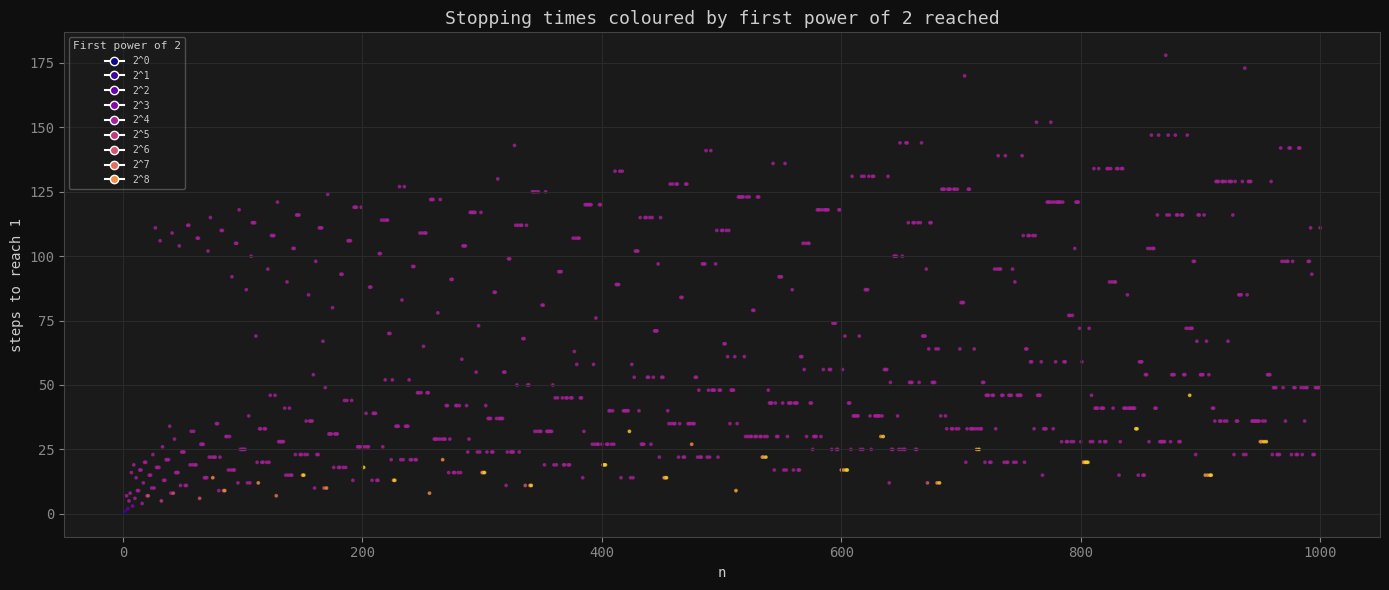
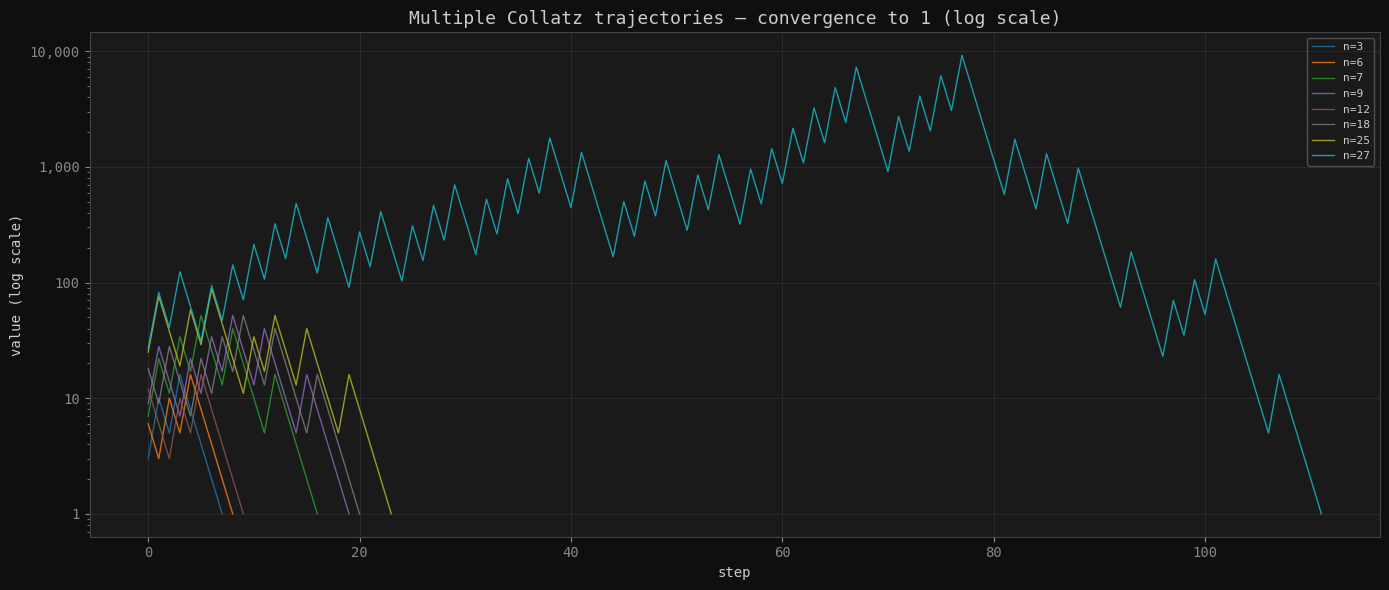
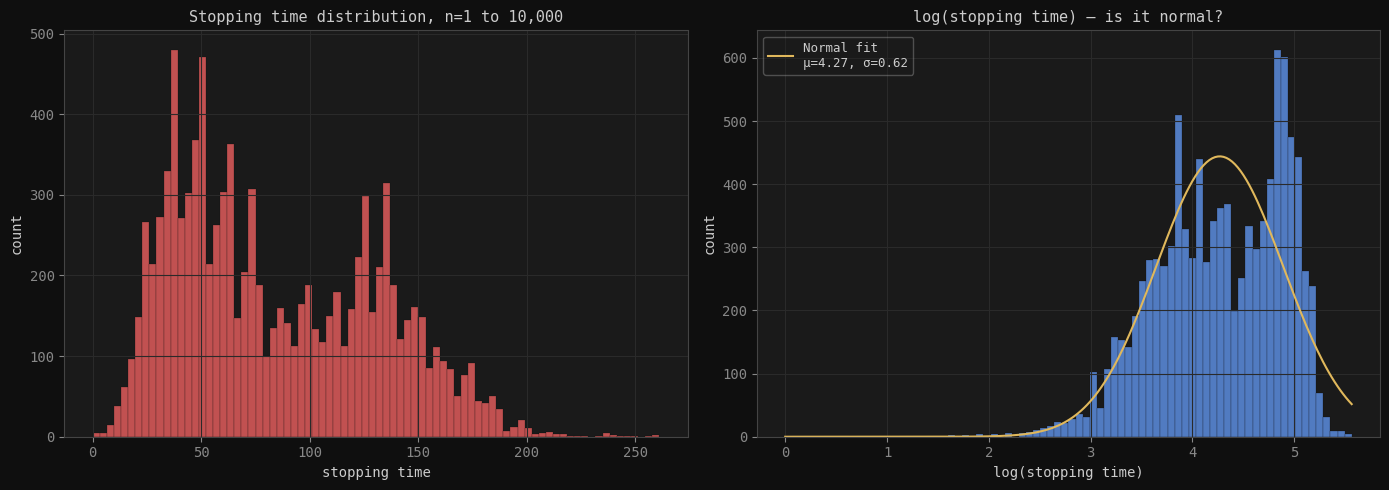

Python code for these plots, in order:
import numpy as np
import matplotlib.pyplot as plt
import matplotlib.ticker as ticker
import matplotlib.colors as mcolors
from collections import defaultdict

plt.rcParams.update({
    'figure.facecolor': '#0f0f0f',
    'axes.facecolor': '#1a1a1a',
    'axes.edgecolor': '#444',
    'axes.labelcolor': '#ccc',
    'xtick.color': '#888',
    'ytick.color': '#888',
    'text.color': '#ccc',
    'grid.color': '#2a2a2a',
    'grid.linestyle': '-',
    'axes.grid': True,
    'font.family': 'monospace',
})

ACCENT = '#e05c5c'
SUBTLE = '#5c8de0'
HIGHLIGHT = '#e0b85c'


def collatz_sequence(n):
    """Return the full Collatz sequence starting at n, ending at 1."""
    if n < 1 or not isinstance(n, int):
        raise ValueError(f"n must be a positive integer, got {n}")
    seq = [n]
    while n != 1:
        n = n // 2 if n % 2 == 0 else 3 * n + 1
        seq.append(n)
    return seq


def stopping_time(n):
    return len(collatz_sequence(n)) - 1


def first_power_of_2_reached(n):
    """Return the first power of 2 encountered in n's Collatz sequence, and at which step."""
    for step, val in enumerate(collatz_sequence(n)):
        if val > 0 and (val & (val - 1)) == 0:  # fast power-of-2 check
            return val, step
    return None, None

N = 1000
ns = list(range(1, N + 1))
stopping_times = [stopping_time(n) for n in ns]

# Find the first power of 2 each sequence hits
first_pow2 = [first_power_of_2_reached(n)[0] for n in ns]
unique_powers = sorted(set(first_pow2))

# Map each power of 2 to a colour
cmap = plt.cm.plasma
colour_map = {p: cmap(i / len(unique_powers)) for i, p in enumerate(unique_powers)}
colours = [colour_map[p] for p in first_pow2]

fig, ax = plt.subplots(figsize=(14, 6))
ax.scatter(ns, stopping_times, s=3, c=colours, alpha=0.7)
ax.set_title('Stopping times coloured by first power of 2 reached', fontsize=13)
ax.set_xlabel('n')
ax.set_ylabel('steps to reach 1')

# Legend for a selection of powers
legend_powers = [p for p in unique_powers if p <= 256]
handles = [plt.Line2D([0], [0], marker='o', color='w',
           markerfacecolor=colour_map[p], markersize=6, label=f'2^{int(np.log2(p))}')
           for p in legend_powers]
ax.legend(handles=handles, title='First power of 2', fontsize=7,
          title_fontsize=8, loc='upper left', framealpha=0.3)

plt.tight_layout()
plt.savefig('02_scatter_coloured.png', dpi=150, bbox_inches='tight', facecolor='#0f0f0f')
plt.show()

def build_collatz_tree(max_n):
    """
    Build the Collatz tree up to max_n.
    Returns a dict: node -> list of children (values that map TO node under f).
    """
    children = defaultdict(list)
    for n in range(1, max_n + 1):
        nxt = n // 2 if n % 2 == 0 else 3 * n + 1
        if nxt <= max_n or nxt == 1:
            children[nxt].append(n)
    return children


# Show the tree structure around 1 for small values
tree = build_collatz_tree(50)

def print_tree(node, tree, prefix='', depth=0, max_depth=4):
    if depth > max_depth:
        return
    print(f"{prefix}{node}")
    kids = sorted(tree.get(node, []))
    for i, child in enumerate(kids):
        connector = '└── ' if i == len(kids) - 1 else '├── '
        extension = '    ' if i == len(kids) - 1 else '│   '
        print_tree(child, tree, prefix + connector, depth + 1, max_depth)

print("Collatz tree rooted at 1 (children are values that map TO parent):\n")
print_tree(1, tree, max_depth=5)

def inverse_collatz(n):
    """
    Return all positive integers that map to n under one step of f.
    
    Every n has exactly one even predecessor: 2n (since f(2n) = n).
    n may also have an odd predecessor: if (n-1) is divisible by 3
    and (n-1)/3 is odd and positive, then f((n-1)/3) = n.
    """
    predecessors = [2 * n]  # 2n always maps to n
    
    if (n - 1) % 3 == 0:
        candidate = (n - 1) // 3
        if candidate > 0 and candidate % 2 == 1:  # must be odd
            predecessors.append(candidate)
    
    return sorted(predecessors)


# Show predecessors for a range of values
print("Predecessors under f (what maps TO each value):\n")
for n in [1, 2, 4, 8, 16, 10, 20, 100]:
    preds = inverse_collatz(n)
    print(f"  f⁻¹({n:>4}) = {preds}")

# Show how sequences from nearby starting points merge
starts = list(range(1, 21))
sequences = {n: collatz_sequence(n) for n in starts}

# Find merge points: the first value shared between pairs of sequences
print("Merge analysis — when do nearby sequences converge?\n")
for i, a in enumerate(starts[:10]):
    for b in starts[i+1:i+3]:
        set_a = set(sequences[a])
        for step, val in enumerate(sequences[b]):
            if val in set_a:
                step_a = sequences[a].index(val)
                print(f"  n={a} and n={b} merge at value {val} "
                      f"(step {step_a} for n={a}, step {step} for n={b})")
                break

# Visualise several trajectories on the same axes to show merging
fig, ax = plt.subplots(figsize=(14, 6))

plot_starts = [3, 6, 7, 9, 12, 18, 25, 27]
colours_traj = plt.cm.tab10(np.linspace(0, 1, len(plot_starts)))

for start, col in zip(plot_starts, colours_traj):
    seq = collatz_sequence(start)
    ax.plot(seq, color=col, linewidth=1.0, alpha=0.8, label=f'n={start}')

ax.set_yscale('log')
ax.set_title('Multiple Collatz trajectories — convergence to 1 (log scale)', fontsize=13)
ax.set_xlabel('step')
ax.set_ylabel('value (log scale)')
ax.legend(fontsize=8, framealpha=0.3)
ax.yaxis.set_major_formatter(ticker.FuncFormatter(lambda x, _: f'{int(x):,}'))

plt.tight_layout()
plt.savefig('02_trajectories.png', dpi=150, bbox_inches='tight', facecolor='#0f0f0f')
plt.show()

from scipy import stats

N_large = 10000
st_large = [stopping_time(n) for n in range(1, N_large + 1)]
st_array = np.array(st_large)

fig, axes = plt.subplots(1, 2, figsize=(14, 5))

# Raw distribution
axes[0].hist(st_array, bins=80, color=ACCENT, alpha=0.85,
             edgecolor='#0f0f0f', linewidth=0.2)
axes[0].set_title(f'Stopping time distribution, n=1 to {N_large:,}', fontsize=11)
axes[0].set_xlabel('stopping time')
axes[0].set_ylabel('count')

# Log of stopping times — does it look normal?
log_st = np.log(st_array[st_array > 0])
axes[1].hist(log_st, bins=80, color=SUBTLE, alpha=0.85,
             edgecolor='#0f0f0f', linewidth=0.2)

# Overlay a fitted normal
mu, sigma = stats.norm.fit(log_st)
x = np.linspace(log_st.min(), log_st.max(), 200)
fitted = stats.norm.pdf(x, mu, sigma) * len(log_st) * (log_st.max() - log_st.min()) / 80
axes[1].plot(x, fitted, color=HIGHLIGHT, linewidth=1.5, label=f'Normal fit\nμ={mu:.2f}, σ={sigma:.2f}')
axes[1].set_title('log(stopping time) — is it normal?', fontsize=11)
axes[1].set_xlabel('log(stopping time)')
axes[1].set_ylabel('count')
axes[1].legend(fontsize=9, framealpha=0.3)

plt.tight_layout()
plt.savefig('02_distribution.png', dpi=150, bbox_inches='tight', facecolor='#0f0f0f')
plt.show()

# Formal normality test on the log
stat, p = stats.shapiro(log_st[:5000])  # Shapiro-Wilk on a sample
print(f"Shapiro-Wilk test on log(stopping time): W={stat:.4f}, p={p:.6f}")
print(f"(p < 0.05 suggests departure from normality)")

def parity_sequence(n):
    """Return the parity sequence of n's Collatz trajectory: O for odd step, E for even step."""
    seq = collatz_sequence(n)
    return ['O' if x % 2 == 1 else 'E' for x in seq[:-1]]  # exclude final 1


def compressed_sequence(n):
    """
    The 'Syracuse' compression: only record the odd steps.
    After each 3n+1, we know an even step follows, so we can compose them.
    Returns the sequence of odd values visited.
    """
    seq = []
    current = n if n % 2 == 1 else n
    visited = set()
    while current != 1:
        if current in visited:
            return seq, True  # cycle detected
        visited.add(current)
        if current % 2 == 0:
            current //= 2
        else:
            seq.append(current)
            current = (3 * current + 1) // 2  # composed step: 3n+1 then /2
    seq.append(1)
    return seq, False


print("Parity sequences for small n:\n")
for n in [3, 5, 7, 9, 11, 27]:
    ps = parity_sequence(n)
    # Summarise: count runs
    print(f"  n={n:>3}: {''.join(ps[:30])}{'...' if len(ps) > 30 else ''}")
    print(f"         ({ps.count('O')} odd steps, {ps.count('E')} even steps)")

print("\nCompressed (Syracuse) sequences for small odd n:\n")
for n in [3, 5, 7, 9, 11, 27]:
    if n % 2 == 1:
        comp, cycle = compressed_sequence(n)
        print(f"  n={n:>3}: {comp[:12]}{'...' if len(comp) > 12 else ''}  ({len(comp)-1} odd steps total)")
